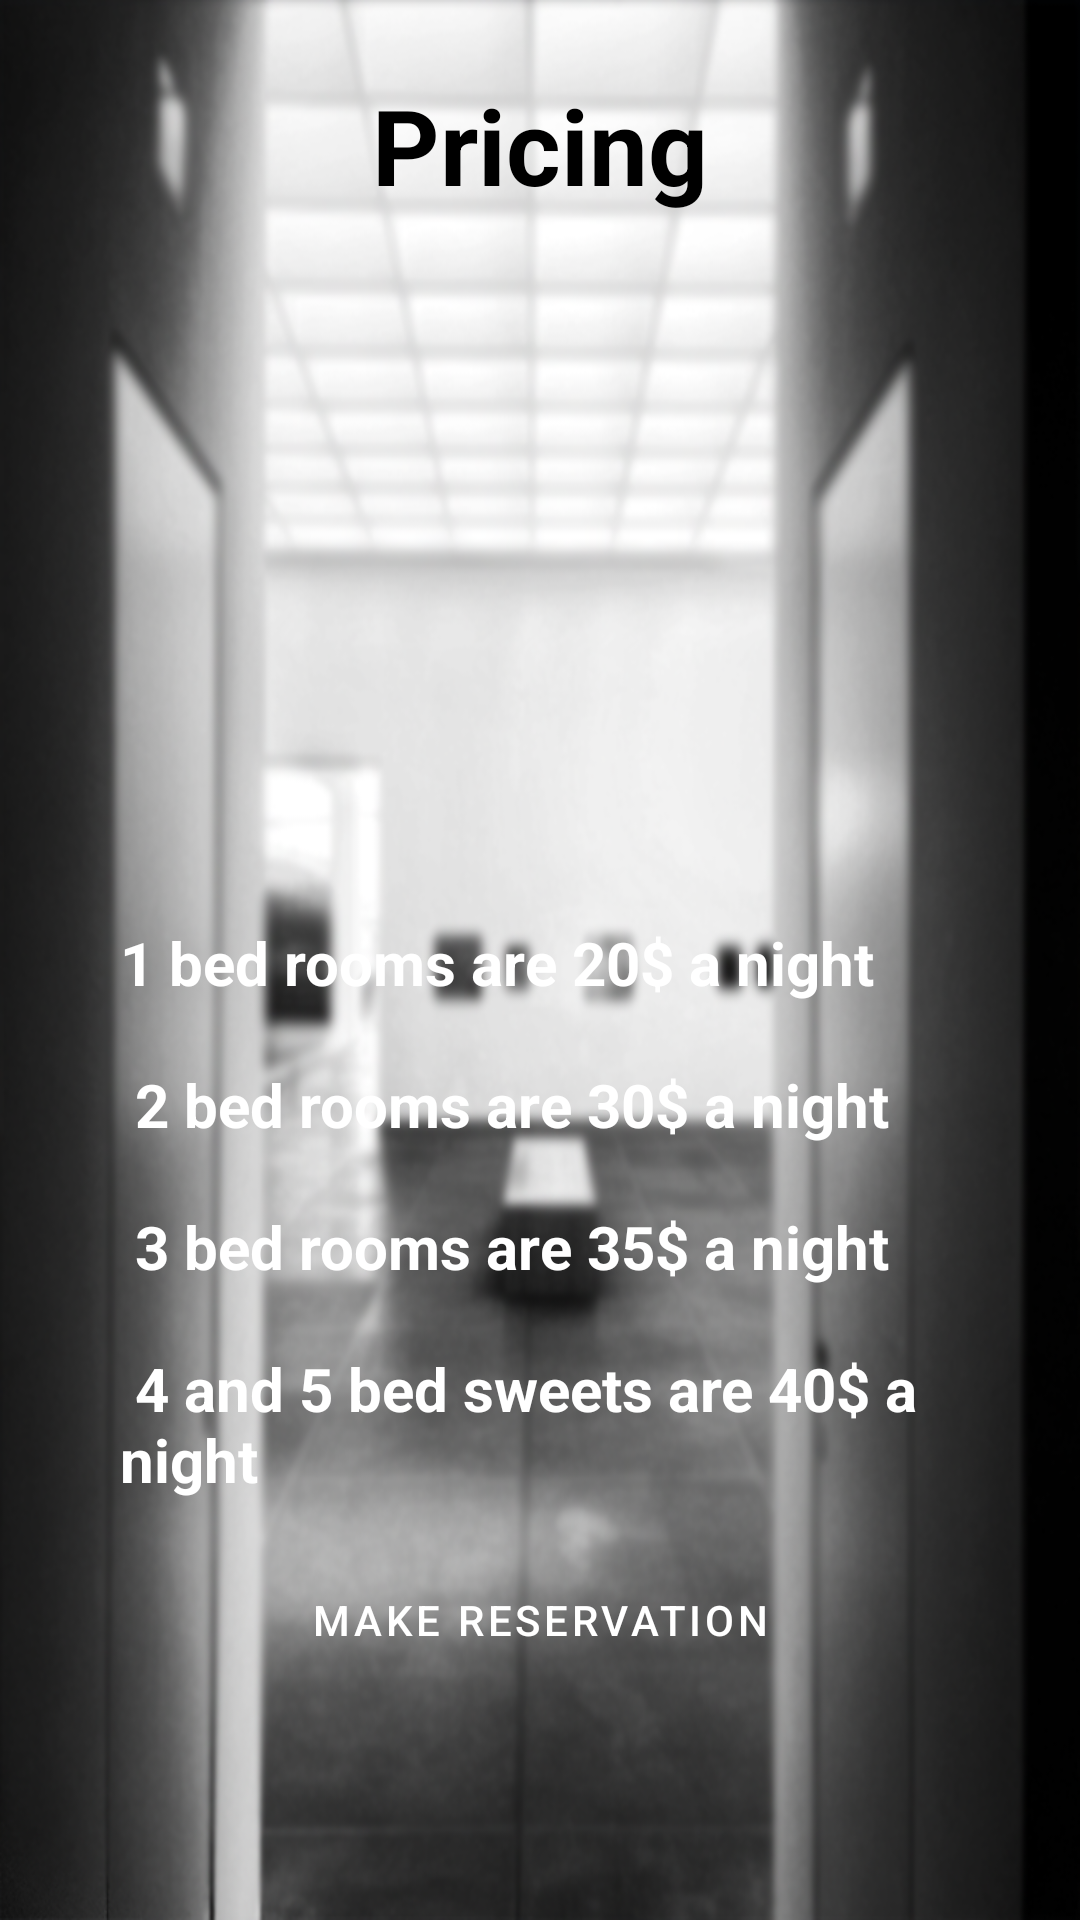

Here is an Android app screen rendered from its layout file. Give the layout XML and the strings, colors and styles it references.
<!-- AndroidManifest.xml: application theme Theme.Graduation_client -->
<!-- res/layout/activity_pricing.xml -->
<?xml version="1.0" encoding="utf-8"?>
<androidx.constraintlayout.widget.ConstraintLayout xmlns:android="http://schemas.android.com/apk/res/android"
    xmlns:app="http://schemas.android.com/apk/res-auto"
    xmlns:tools="http://schemas.android.com/tools"
    android:layout_width="match_parent"
    android:layout_height="match_parent"
    android:background="@mipmap/b9"
    tools:context=".Activites.Pricing">

    <TextView
        android:id="@+id/textView"
        android:layout_width="wrap_content"
        android:layout_height="wrap_content"
        android:layout_marginTop="25dp"
        android:text="@string/pricing"
        android:textColor="#000000"
        android:textSize="35sp"
        android:textStyle="bold"
        app:layout_constraintEnd_toEndOf="parent"
        app:layout_constraintStart_toStartOf="parent"
        app:layout_constraintTop_toTopOf="parent" />

    <Button
        android:id="@+id/vp_btnBack"
        style="@style/trdButtonStyle"
        android:layout_width="wrap_content"
        android:layout_height="50dp"
        android:layout_marginBottom="75dp"
        android:background="@drawable/rounded_corners"
        android:text="@string/make_reservation"
        app:layout_constraintBottom_toBottomOf="parent"
        app:layout_constraintEnd_toEndOf="parent"
        app:layout_constraintStart_toStartOf="parent" />

    <TextView
        android:id="@+id/textView2"
        android:layout_width="0dp"
        android:layout_height="wrap_content"
        android:layout_marginStart="20dp"
        android:layout_marginEnd="20dp"
        android:layout_marginBottom="100dp"
        android:background="@drawable/rounded_corners"
        android:backgroundTint="#F73E5D"
        android:paddingLeft="20dp"
        android:paddingTop="20dp"
        android:paddingRight="20dp"
        android:paddingBottom="40dp"
        android:text="@string/prices"
        android:textColor="#FFFFFF"
        android:textColorHint="#FFFFFF"
        android:textSize="20sp"
        android:textStyle="bold"
        app:layout_constraintBottom_toBottomOf="parent"
        app:layout_constraintEnd_toEndOf="parent"
        app:layout_constraintStart_toStartOf="parent" />
</androidx.constraintlayout.widget.ConstraintLayout>
<!-- resources referenced by this layout -->
<resources>
  <!-- mipmap b9: png bitmap (mipmap-xhdpi, 434570 bytes) -->
  <string name="make_reservation">MAKE RESERVATION</string>
  <string name="prices">1 bed rooms are 20$ a night \n \n 2 bed rooms are 30$ a night \n \n 3 bed rooms are 35$ a night \n \n 4 and 5 bed sweets are 40$ a night</string>
  <string name="pricing">Pricing</string>
  <style name="trdButtonStyle" parent="Widget.MaterialComponents.Button">
          <item name="materialThemeOverlay">@style/Green3ButtonThemeOverlay</item>
      </style>
  <style name="Theme.Graduation_client" parent="Theme.MaterialComponents.DayNight.DarkActionBar">
          
          <item name="colorPrimary">#333333</item>
          <item name="colorPrimaryVariant">#333333</item>
          <item name="colorOnPrimary">#FFFFFF</item>
          
          <item name="colorSecondary">@color/teal_200</item>
          <item name="colorSecondaryVariant">@color/teal_700</item>
          <item name="colorOnSecondary">@color/black</item>
          
          <item name="android:statusBarColor" tools:targetApi="l">?attr/colorPrimaryVariant</item>
          
      </style>
  <style name="Green3ButtonThemeOverlay">
          <item name="colorPrimary">#333333</item>
      </style>
  <!-- not gathered from this repository: default colours our renderer supplied (Android Studio template values) -->
  <color name="teal_200">#FF03DAC5</color>
  <color name="teal_700">#FF018786</color>
  <color name="black">#FF000000</color>
</resources>
